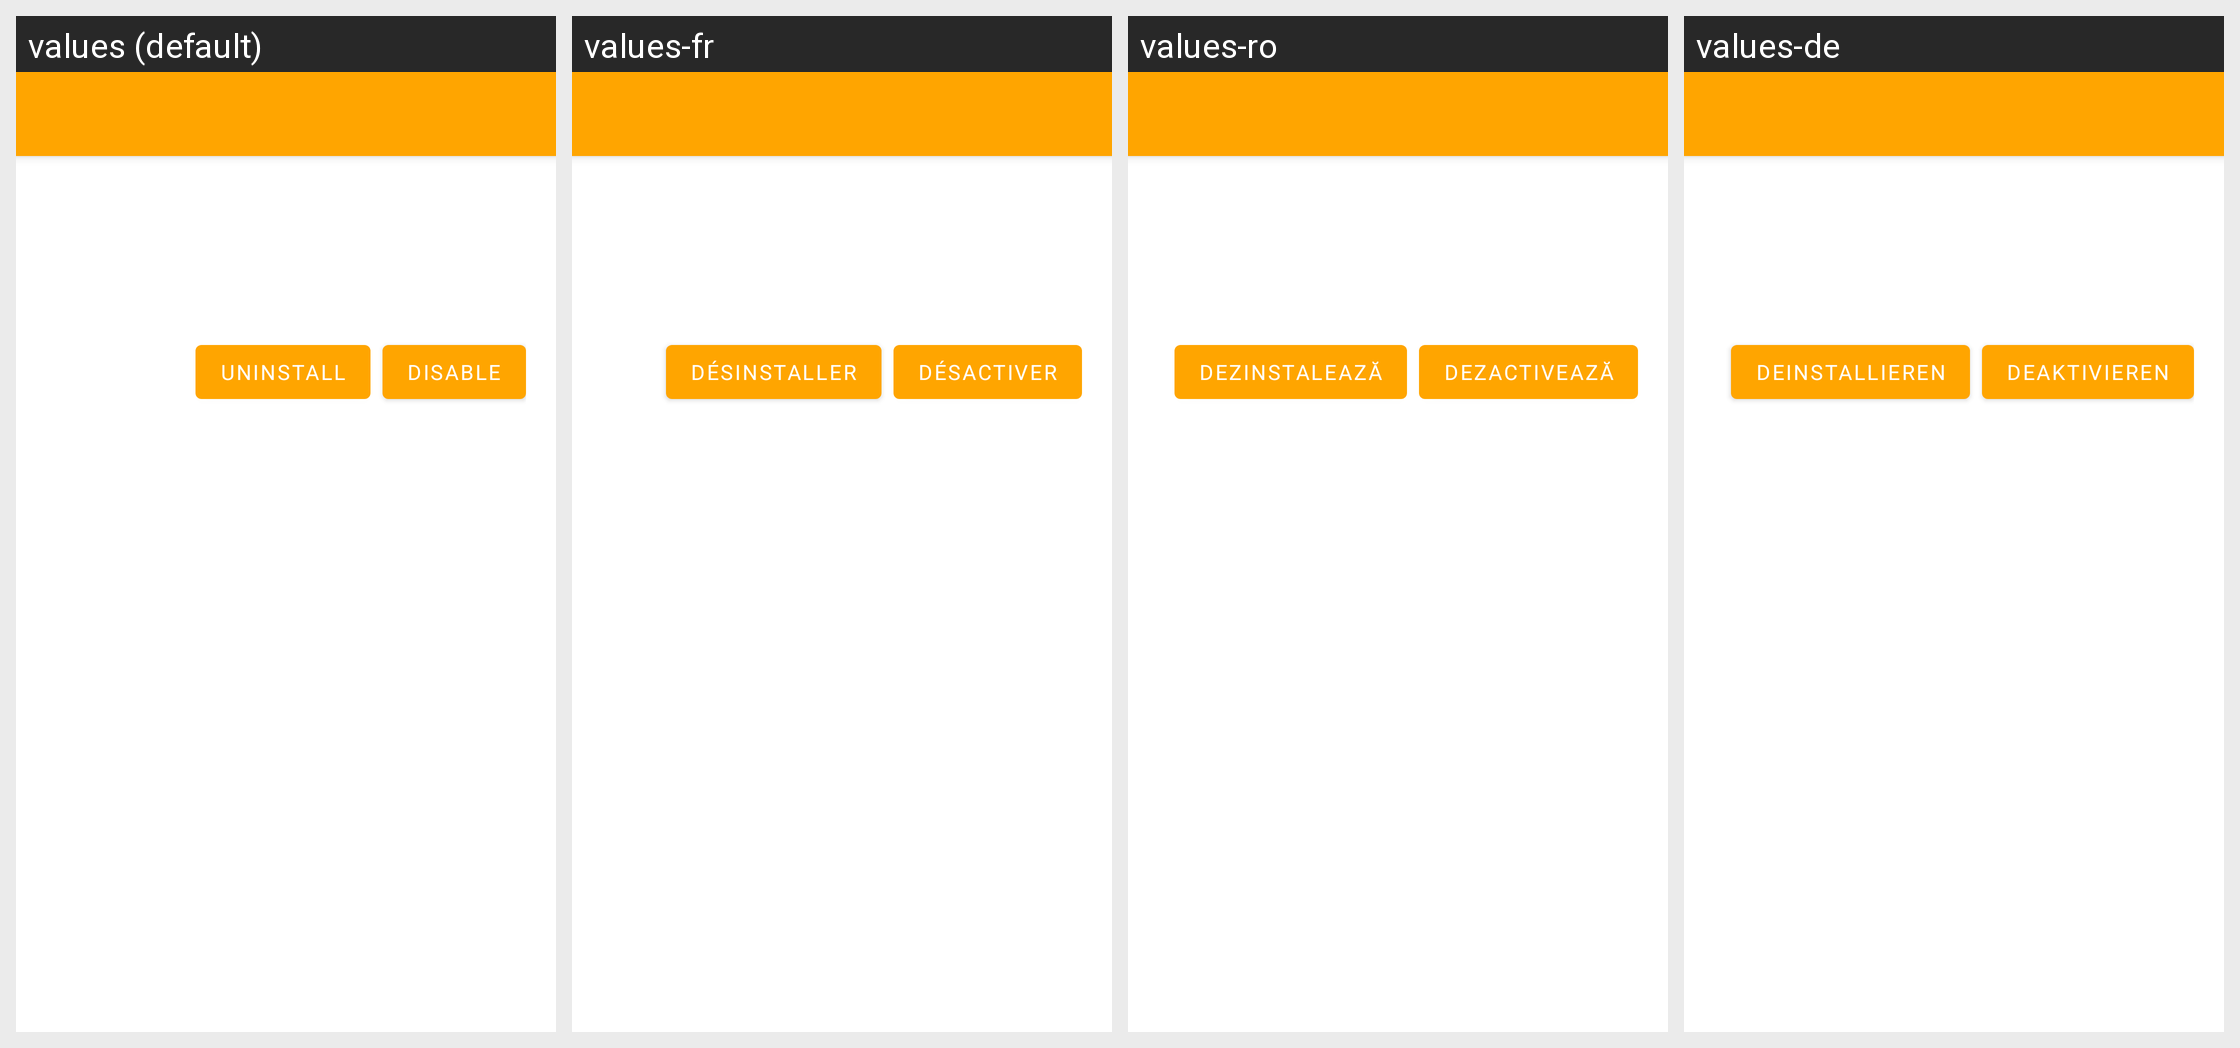

Locale-by-locale string values for the Android screen shown in this grid:
Android screen res/layout/activity_app_details.xml rendered under 4 locales, left to right: values (default), values-fr, values-ro, values-de. Device: Nexus 5 (rendered at 1080×1920; each locale shown at half size, 540×960, under a caption strip naming it); theme Theme.DeviceMonitorApp.
Strings drawn on this screen, with the default value and each locale's value (text and hints the layout hard-codes appear in the picture but are not listed):

uninstall
  values: Uninstall
  values-fr: Désinstaller
  values-ro: Dezinstalează
  values-de: Deinstallieren

disable
  values: Disable
  values-fr: Désactiver
  values-ro: Dezactivează
  values-de: Deaktivieren

storage
  values: Storage
  values-fr: Stockage
  values-ro: Stocare
  values-de: Speicher

loading
  values: Loading…
  values-fr: Chargement…
  values-ro: Se încarcă…
  values-de: Lädt…

app_ops_sum
  values: Manage application operations and permissions
  values-fr: Gérer les opérations et les permissions des applications
  values-ro: Gestionează operațiunile și permisiunile aplicațiilor
  values-de: Verwalte Anwendungsoperationen und Berechtigungen
